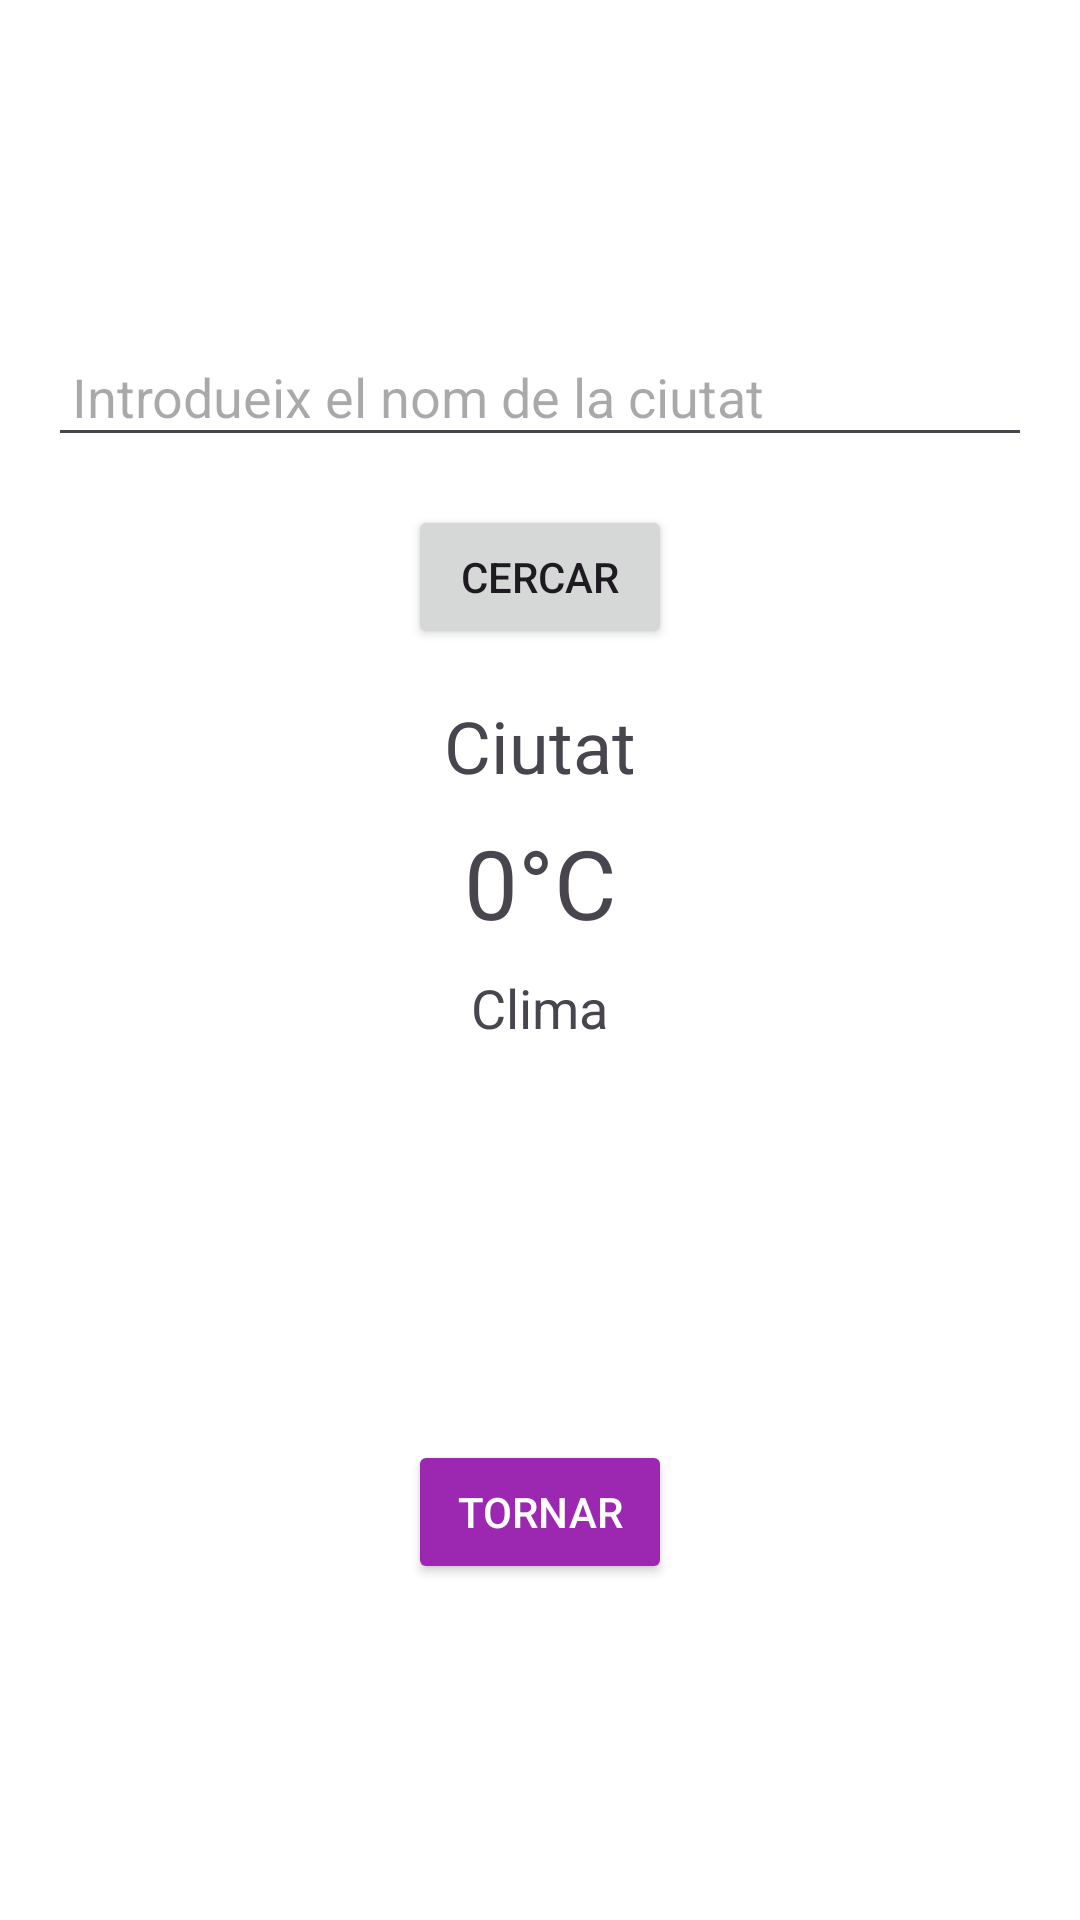

Write the Android layout XML for this screen, with the resource values it uses.
<!-- AndroidManifest.xml: application theme Theme.AppWeather -->
<!-- res/layout/activity_search.xml -->
<LinearLayout xmlns:android="http://schemas.android.com/apk/res/android"
    android:layout_width="match_parent"
    android:layout_height="match_parent"
    android:orientation="vertical"
    android:padding="16dp"
    android:gravity="center">

    
    <EditText
        android:id="@+id/etCityName"
        android:layout_width="match_parent"
        android:layout_height="wrap_content"
        android:hint="Introdueix el nom de la ciutat"
        android:padding="8dp"
        android:layout_marginBottom="16dp" />

    
    <Button
        android:id="@+id/btnSearch"
        android:layout_width="wrap_content"
        android:layout_height="wrap_content"
        android:text="Cercar"
        android:layout_marginBottom="16dp" />

    
    <TextView
        android:id="@+id/tvCityName"
        android:layout_width="wrap_content"
        android:layout_height="wrap_content"
        android:text="Ciutat"
        android:textSize="24sp"
        android:layout_marginBottom="8dp" />

    
    <TextView
        android:id="@+id/tvTemperature"
        android:layout_width="wrap_content"
        android:layout_height="wrap_content"
        android:text="0°C"
        android:textSize="32sp"
        android:layout_marginBottom="8dp" />

    
    <TextView
        android:id="@+id/tvWeatherDescription"
        android:layout_width="wrap_content"
        android:layout_height="wrap_content"
        android:text="Clima"
        android:textSize="18sp"
        android:layout_marginBottom="16dp" />

    
    <ImageView
        android:id="@+id/imgWeatherIcon"
        android:layout_width="100dp"
        android:layout_height="100dp"
        android:contentDescription="Icona del clima" />
    
    <Button
        android:id="@+id/btnBack"
        android:layout_width="wrap_content"
        android:layout_height="wrap_content"
        android:text="Tornar"
        android:layout_marginTop="16dp"
        android:padding="8dp"
        android:backgroundTint="@color/purple_500"
        android:textColor="@color/white" />
</LinearLayout>
<!-- resources referenced by this layout -->
<resources>
  <color name="purple_500">#9C27B0</color>
  <color name="white">#FFFFFF</color>
  <style name="Theme.AppWeather" parent="Base.Theme.AppWeather" />
  <style name="Base.Theme.AppWeather" parent="Theme.Material3.DayNight.NoActionBar">
          
          
          <item name="colorPrimary">@color/primari</item>
          <item name="colorPrimaryDark">@color/primari_fosc</item>
          <item name="colorAccent">@color/accent</item>
          <item name="android:windowBackground">@color/fons</item>
      </style>
</resources>
